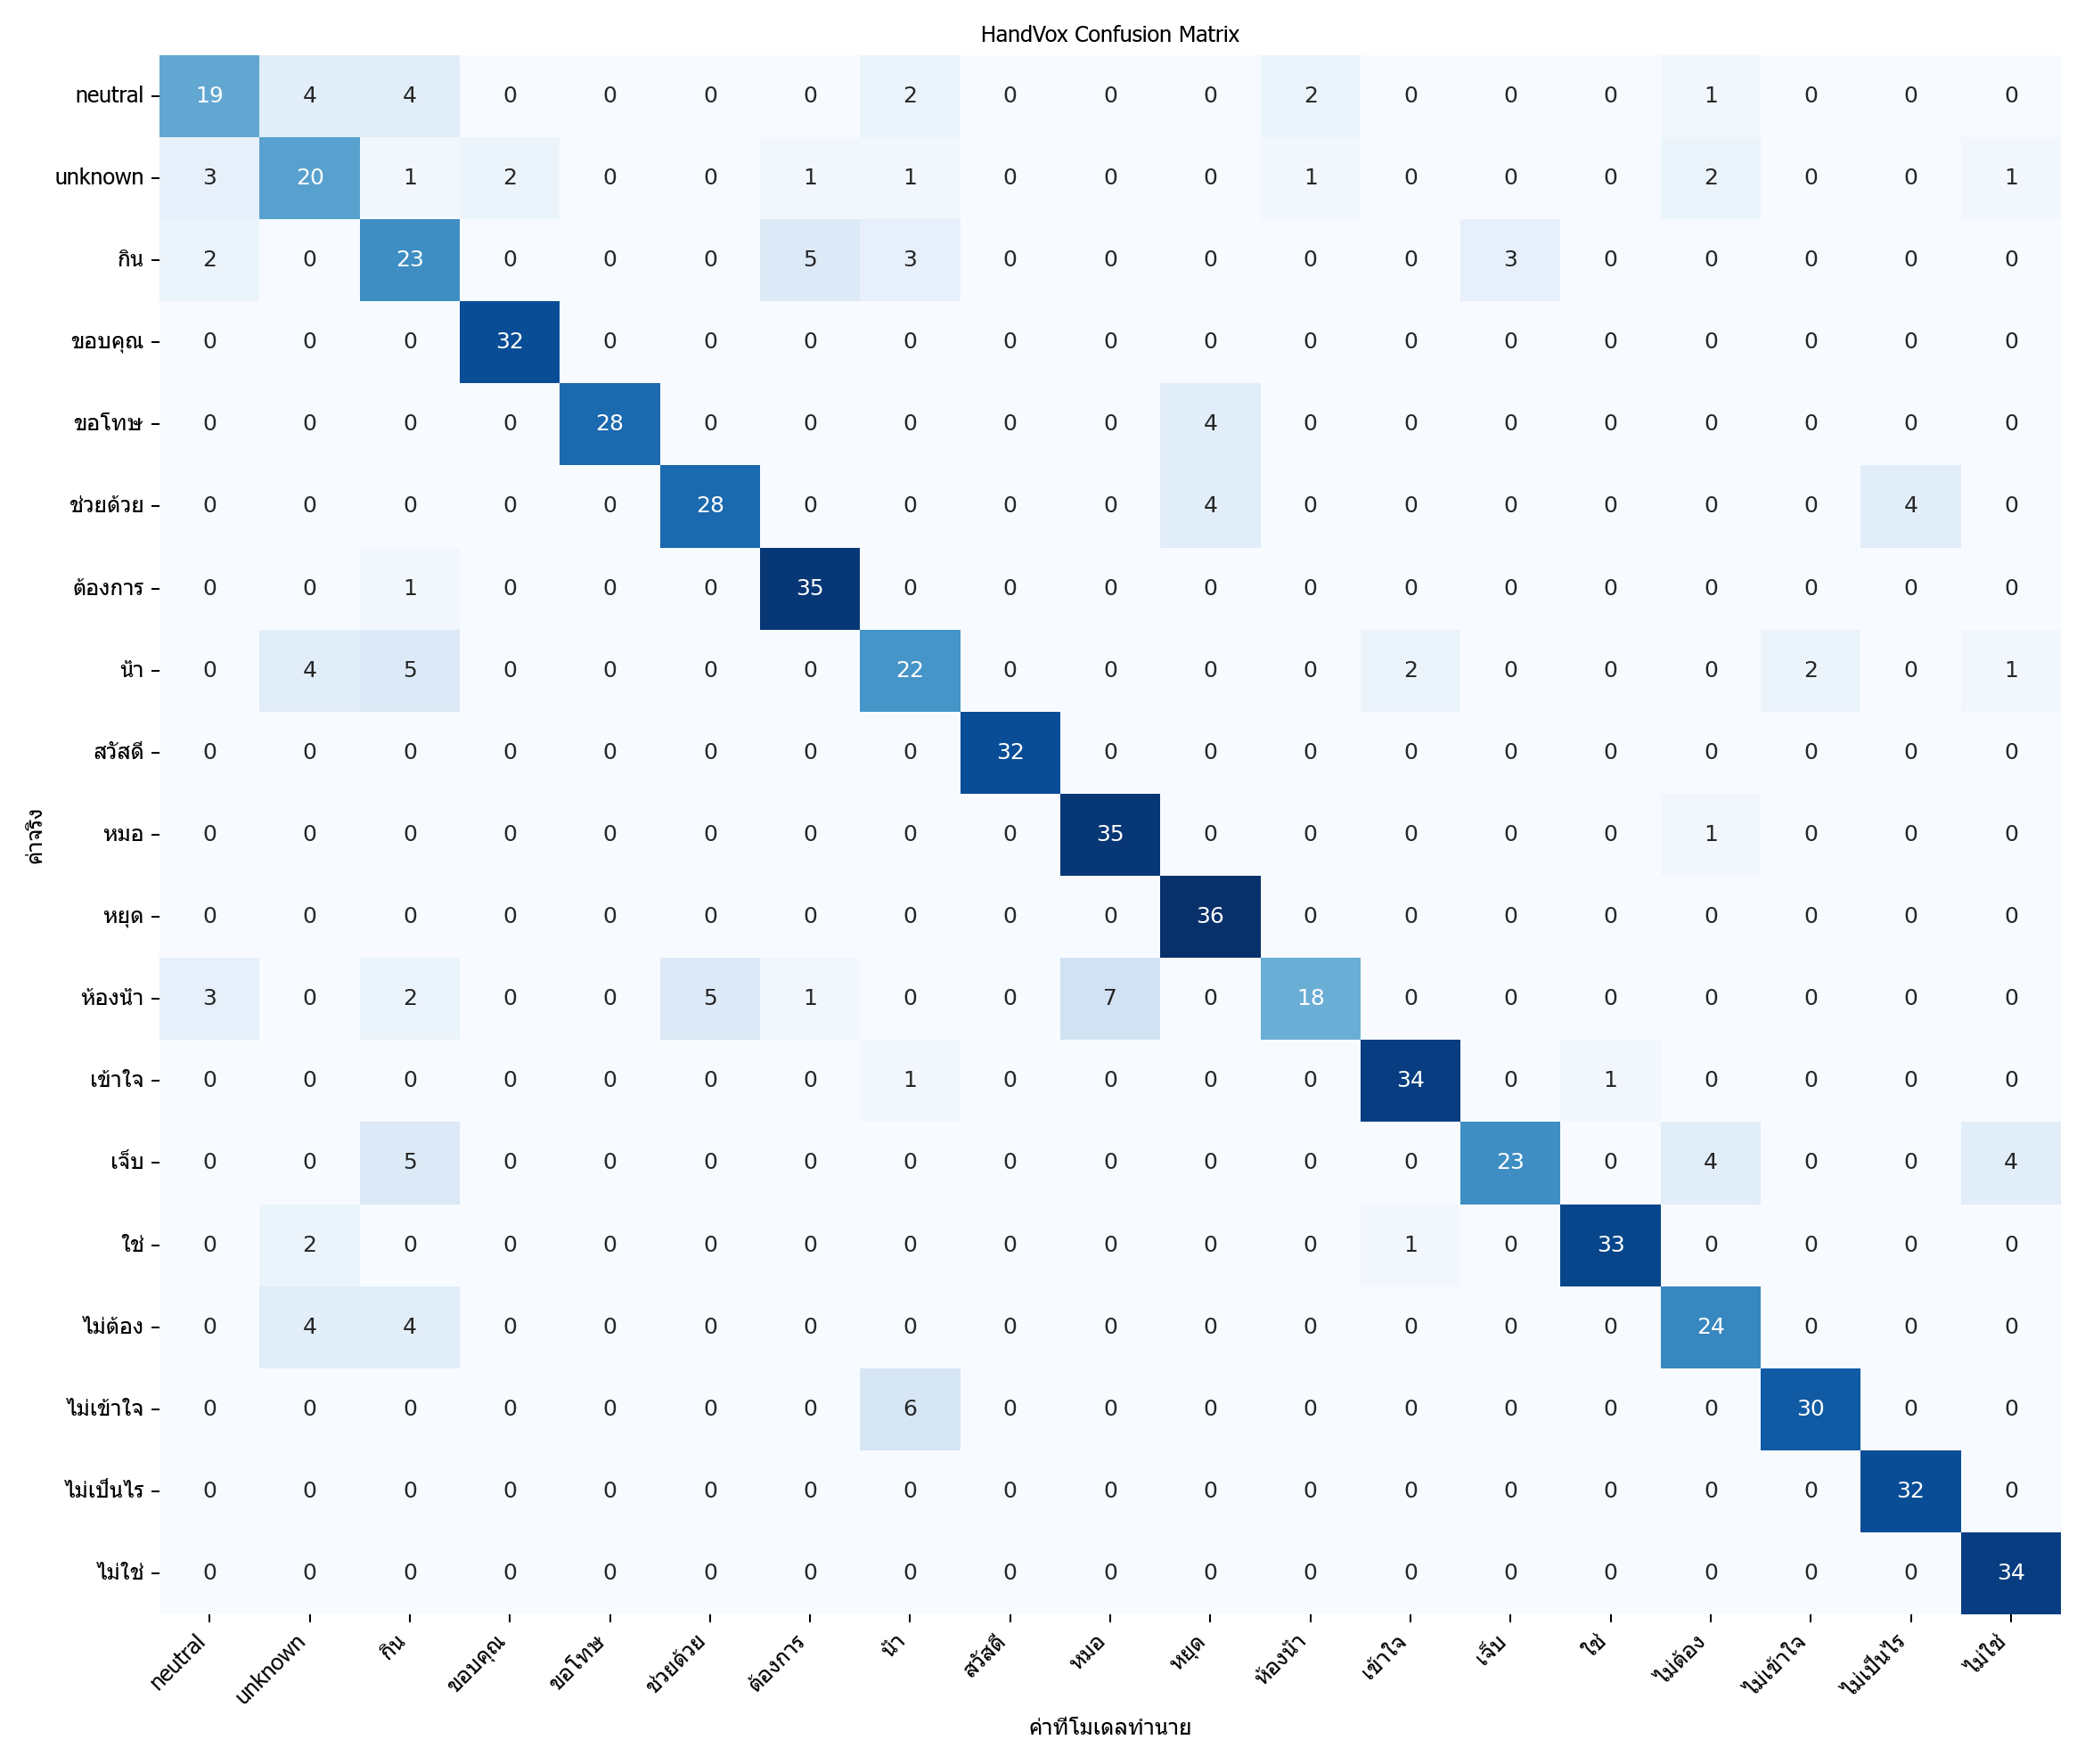

Data behind this chart, as committed beside it:
actual\predicted, neutral, unknown, กิน, ขอบคุณ, ขอโทษ, ช่วยด้วย, ต้องการ, น้ำ, สวัสดี, หมอ, หยุด, ห้องน้ำ, เข้าใจ, เจ็บ, ใช่, ไม่ต้อง, ไม่เข้าใจ, ไม่เป็นไร, ไม่ใช่
neutral, 19, 4, 4, 0, 0, 0, 0, 2, 0, 0, 0, 2, 0, 0, 0, 1, 0, 0, 0
unknown, 3, 20, 1, 2, 0, 0, 1, 1, 0, 0, 0, 1, 0, 0, 0, 2, 0, 0, 1
กิน, 2, 0, 23, 0, 0, 0, 5, 3, 0, 0, 0, 0, 0, 3, 0, 0, 0, 0, 0
ขอบคุณ, 0, 0, 0, 32, 0, 0, 0, 0, 0, 0, 0, 0, 0, 0, 0, 0, 0, 0, 0
ขอโทษ, 0, 0, 0, 0, 28, 0, 0, 0, 0, 0, 4, 0, 0, 0, 0, 0, 0, 0, 0
ช่วยด้วย, 0, 0, 0, 0, 0, 28, 0, 0, 0, 0, 4, 0, 0, 0, 0, 0, 0, 4, 0
ต้องการ, 0, 0, 1, 0, 0, 0, 35, 0, 0, 0, 0, 0, 0, 0, 0, 0, 0, 0, 0
น้ำ, 0, 4, 5, 0, 0, 0, 0, 22, 0, 0, 0, 0, 2, 0, 0, 0, 2, 0, 1
สวัสดี, 0, 0, 0, 0, 0, 0, 0, 0, 32, 0, 0, 0, 0, 0, 0, 0, 0, 0, 0
หมอ, 0, 0, 0, 0, 0, 0, 0, 0, 0, 35, 0, 0, 0, 0, 0, 1, 0, 0, 0
หยุด, 0, 0, 0, 0, 0, 0, 0, 0, 0, 0, 36, 0, 0, 0, 0, 0, 0, 0, 0
ห้องน้ำ, 3, 0, 2, 0, 0, 5, 1, 0, 0, 7, 0, 18, 0, 0, 0, 0, 0, 0, 0
เข้าใจ, 0, 0, 0, 0, 0, 0, 0, 1, 0, 0, 0, 0, 34, 0, 1, 0, 0, 0, 0
เจ็บ, 0, 0, 5, 0, 0, 0, 0, 0, 0, 0, 0, 0, 0, 23, 0, 4, 0, 0, 4
ใช่, 0, 2, 0, 0, 0, 0, 0, 0, 0, 0, 0, 0, 1, 0, 33, 0, 0, 0, 0
ไม่ต้อง, 0, 4, 4, 0, 0, 0, 0, 0, 0, 0, 0, 0, 0, 0, 0, 24, 0, 0, 0
ไม่เข้าใจ, 0, 0, 0, 0, 0, 0, 0, 6, 0, 0, 0, 0, 0, 0, 0, 0, 30, 0, 0
ไม่เป็นไร, 0, 0, 0, 0, 0, 0, 0, 0, 0, 0, 0, 0, 0, 0, 0, 0, 0, 32, 0
ไม่ใช่, 0, 0, 0, 0, 0, 0, 0, 0, 0, 0, 0, 0, 0, 0, 0, 0, 0, 0, 34
